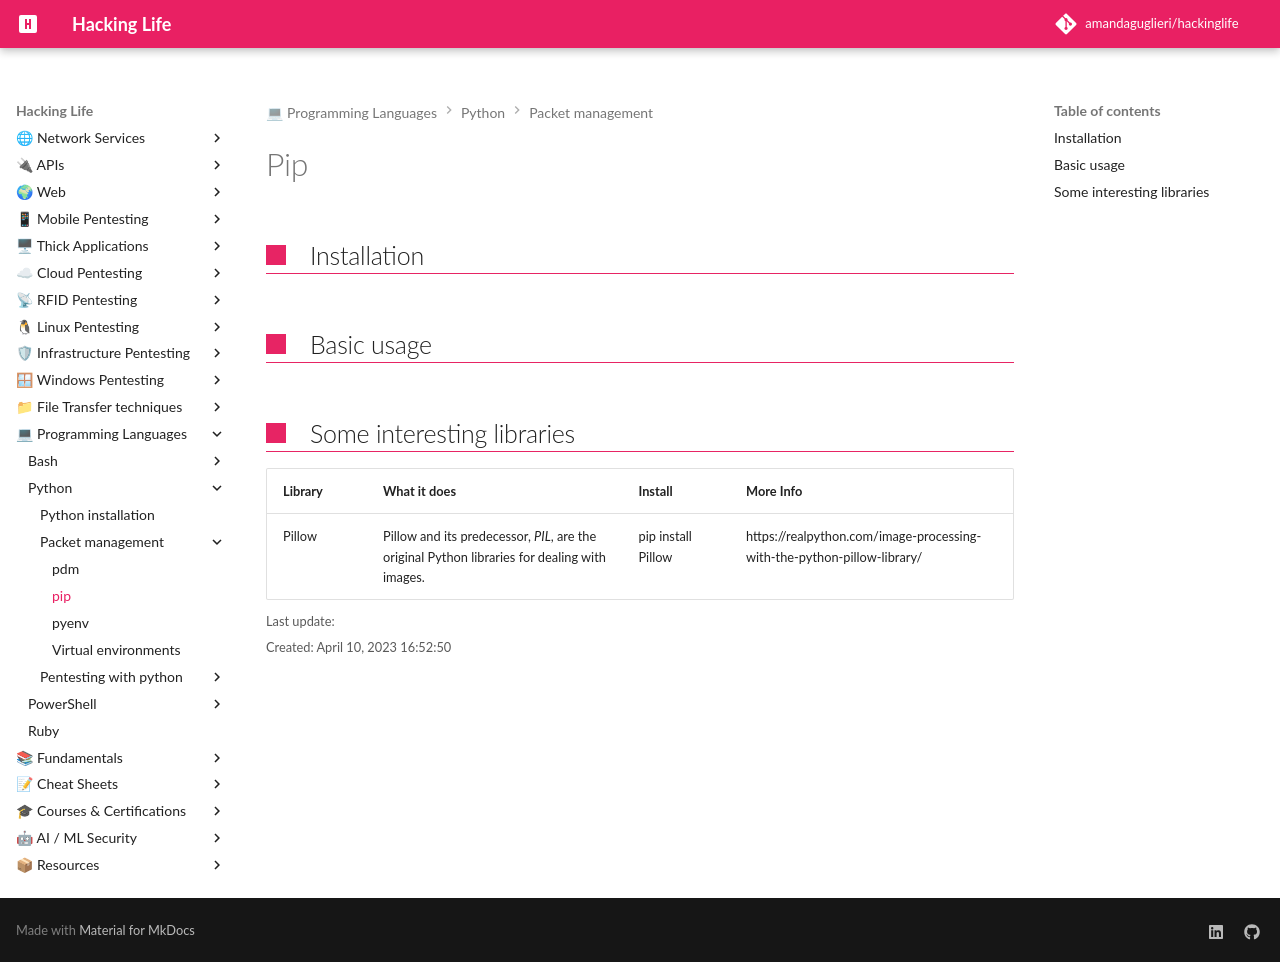

repository: amandaguglieri/hackinglife · page: python/pip/index.html · generator: mkdocs

---
title: pip
author: amandaguglieri
draft: false
TableOfContents: true
tags:
  - python
  - scripting
  - package manager
---


# Pip


## Installation



## Basic usage

## Some interesting libraries

| Library | What it does | Install | More Info |
| ------- | -------------- | ------- | ----------- |
| Pillow | Pillow and its predecessor, _PIL_, are the original Python libraries for dealing with images. | pip install Pillow  | https://realpython.com/image-processing-with-the-python-pillow-library/ |
